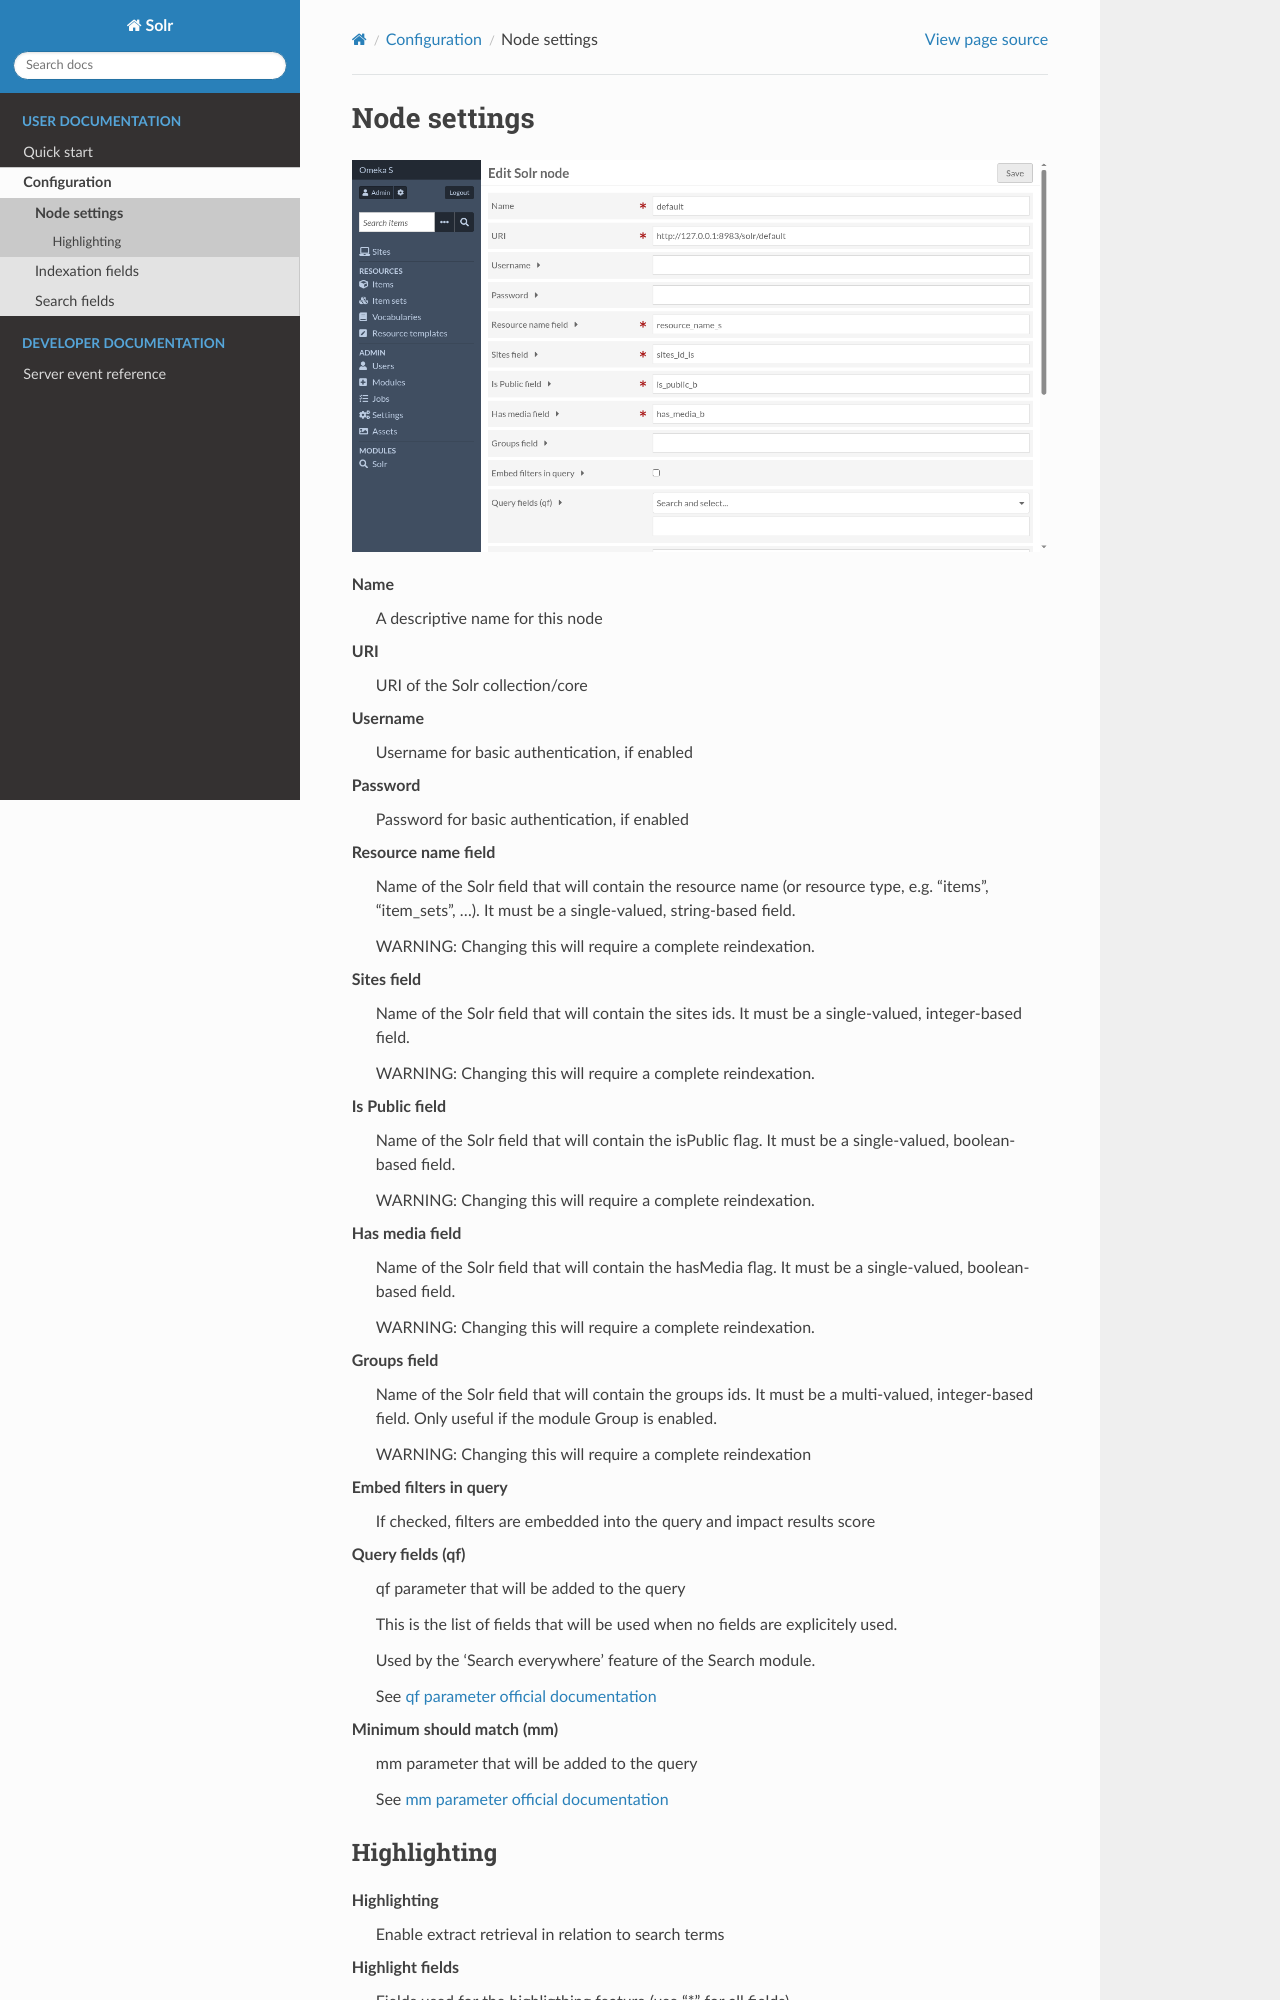

repository: biblibre/omeka-s-module-Solr · page: en/user/configuration/node-settings.html · generator: sphinx

Node settings
=============

.. image:: /images/node-edit.png

Name
    A descriptive name for this node

URI
    URI of the Solr collection/core

Username
    Username for basic authentication, if enabled

Password
    Password for basic authentication, if enabled

Resource name field
    Name of the Solr field that will contain the resource name (or resource
    type, e.g. "items", "item_sets", ...). It must be a single-valued,
    string-based field.

    WARNING: Changing this will require a complete reindexation.

Sites field
    Name of the Solr field that will contain the sites ids. It must be a
    single-valued, integer-based field.

    WARNING: Changing this will require a complete reindexation.

Is Public field
    Name of the Solr field that will contain the isPublic flag. It must be a
    single-valued, boolean-based field.

    WARNING: Changing this will require a complete reindexation.

Has media field
    Name of the Solr field that will contain the hasMedia flag. It must be a
    single-valued, boolean-based field.

    WARNING: Changing this will require a complete reindexation.

Groups field
    Name of the Solr field that will contain the groups ids. It must be a
    multi-valued, integer-based field.
    Only useful if the module Group is enabled.

    WARNING: Changing this will require a complete reindexation

Embed filters in query
    If checked, filters are embedded into the query and impact results score

Query fields (qf)
    qf parameter that will be added to the query

    This is the list of fields that will be used when no fields are explicitely
    used.

    Used by the 'Search everywhere' feature of the Search module.

    See `qf parameter official documentation <https://solr.apache.org/guide/solr/latest/query-guide/dismax-query-parser.html#qf-query-fields-parameter>`__

Minimum should match (mm)
    mm parameter that will be added to the query

    See `mm parameter official documentation <https://solr.apache.org/guide/solr/latest/query-guide/dismax-query-parser.html#mm-minimum-should-match-parameter>`__
